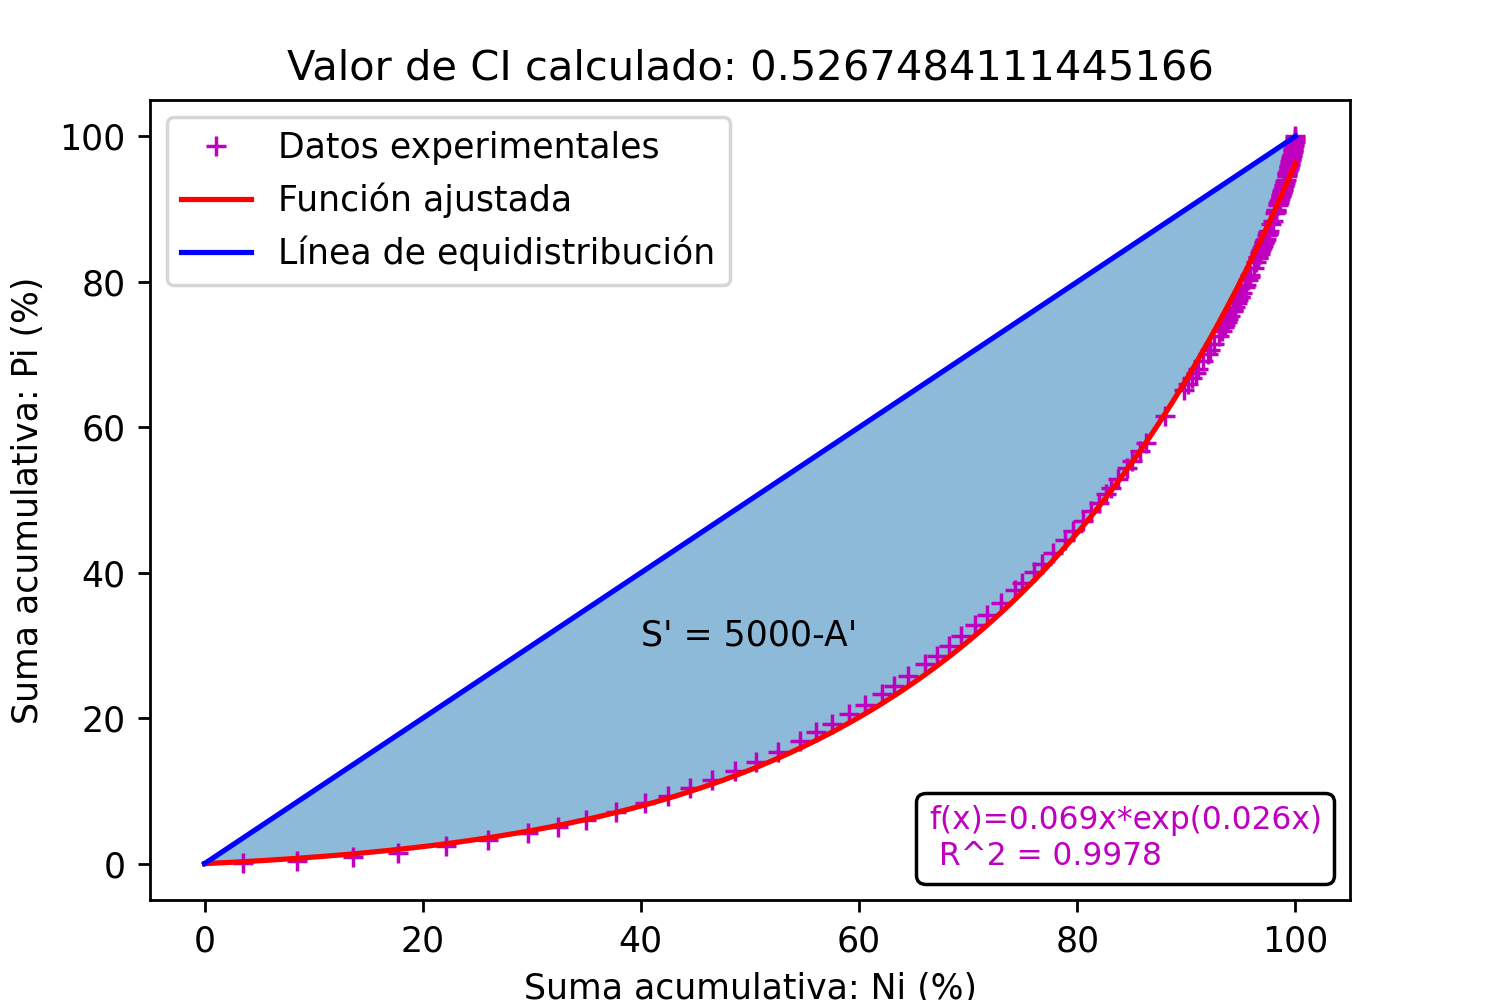

Source data for this figure (header and first rows):
Fecha, Registro
1928-05-04, 2.5
1928-05-10, 1
1928-05-17, 15.2
1928-05-18, 12.7
1928-05-19, 50.8
1928-05-20, 3.8
1928-05-21, 45.7
1928-05-23, 38.1
1928-05-27, 55.9
1928-05-31, 10.2
1929-05-19, 1.3
1929-05-20, 33
1929-05-21, 12.7
1929-05-31, 7.6
1930-05-04, 12.7
1930-05-05, 7.6
1930-05-06, 15.2
1930-05-15, 27.9
1930-05-26, 6.3
1930-05-27, 30.5
1931-05-01, 71.1
1931-05-03, 40.6
1931-05-04, 7.6
1931-05-06, 7.6
1931-05-07, 17.9
1931-05-08, 5.1
1931-05-10, 15.2
1931-05-13, 25.4
1931-05-23, 2.5
1931-05-24, 2.5
1931-05-25, 15.2
1931-05-28, 2.5
1931-05-29, 5.1
1932-05-05, 3.8
1932-05-16, 15.2
1932-05-17, 15.2
1932-05-18, 7.6
1932-05-19, 20.3
1932-05-20, 5.1
1932-05-22, 15.2
1932-05-23, 3.8
1932-05-24, 2.5
1932-05-27, 7.6
1932-05-29, 40.6
1932-05-31, 2.5
1933-05-15, 6.3
1933-05-16, 22.9
1933-05-17, 30.5
1933-05-18, 10.2
1933-05-21, 3.8
1933-05-23, 17.8
1933-05-25, 7.6
1933-05-26, 3.8
1933-05-27, 10.2
1933-05-28, 38
1933-05-30, 45.7
1933-05-31, 5.1
1934-05-02, 20.3
1934-05-03, 7.6
1934-05-11, 1.3
... 3,458 more rows
